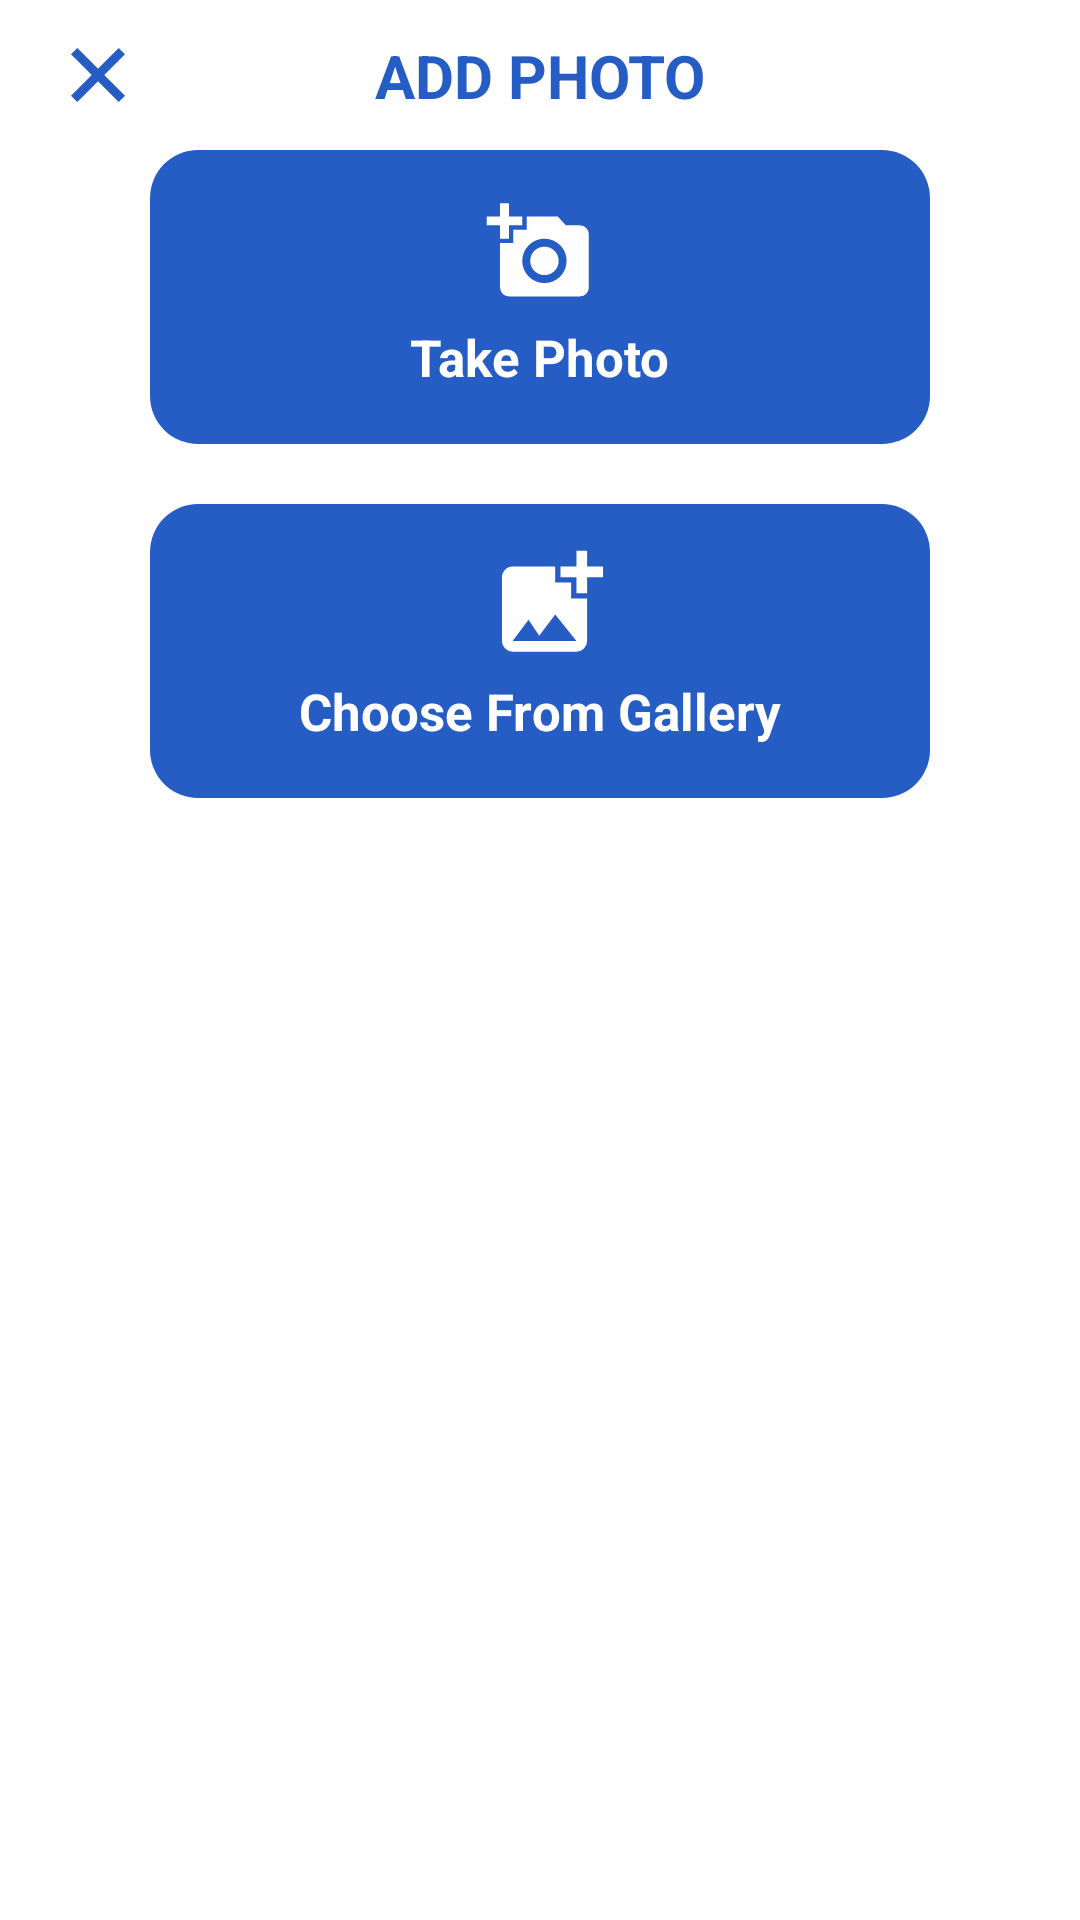

Produce the Android XML layout that renders to this screen, including the resource entries it uses.
<!-- AndroidManifest.xml: application theme AppTheme -->
<!-- res/layout/activity_add_photo_popup.xml -->
<?xml version="1.0" encoding="utf-8"?>
<LinearLayout xmlns:android="http://schemas.android.com/apk/res/android"
    xmlns:app="http://schemas.android.com/apk/res-auto"
    xmlns:tools="http://schemas.android.com/tools"
    android:layout_width="296dp"
    android:layout_height="wrap_content"
    android:orientation="vertical"
    android:background="#ffffff"
    tools:context=".AddPhotoPopup">

    <androidx.constraintlayout.widget.ConstraintLayout
        android:layout_width="match_parent"
        android:layout_height="50dp">

        <ImageView
            android:id="@+id/imageView3"
            android:layout_width="wrap_content"
            android:layout_height="wrap_content"
            android:src="@drawable/add_photo_x"
            android:layout_marginLeft="23.5dp"
            app:layout_constraintBottom_toBottomOf="parent"
            app:layout_constraintStart_toStartOf="parent"
            app:layout_constraintTop_toTopOf="parent"
            android:onClick="mOnClose"/>

        <TextView
            android:layout_width="wrap_content"
            android:layout_height="wrap_content"
            android:text="ADD PHOTO"
            android:textColor="#265DC4"
            android:textStyle="bold"
            android:textSize="20dp"
            android:gravity="center"
            app:layout_constraintBottom_toBottomOf="parent"
            app:layout_constraintEnd_toEndOf="parent"
            app:layout_constraintStart_toStartOf="parent"
            app:layout_constraintTop_toTopOf="parent" />

    </androidx.constraintlayout.widget.ConstraintLayout>

    <androidx.constraintlayout.widget.ConstraintLayout
        android:layout_width="match_parent"
        android:layout_height="wrap_content">
        <ImageView
            android:id="@+id/imageView4"
            android:layout_width="wrap_content"
            android:layout_height="wrap_content"
            android:src="@drawable/take_photo"
            app:layout_constraintBottom_toBottomOf="parent"
            app:layout_constraintEnd_toEndOf="parent"
            app:layout_constraintStart_toStartOf="parent"
            app:layout_constraintTop_toTopOf="parent"
            android:onClick="mOnCamera"/>
        <TextView
            android:layout_width="wrap_content"
            android:layout_height="wrap_content"
            android:text="Take Photo"
            android:textColor="#FFFFFF"
            android:textSize="17dp"
            android:textStyle="bold"
            android:layout_marginTop="40dp"
            app:layout_constraintBottom_toBottomOf="@+id/imageView4"
            app:layout_constraintEnd_toEndOf="@+id/imageView4"
            app:layout_constraintStart_toStartOf="@+id/imageView4"
            app:layout_constraintTop_toTopOf="parent" />
    </androidx.constraintlayout.widget.ConstraintLayout>

    <androidx.constraintlayout.widget.ConstraintLayout
        android:layout_width="match_parent"
        android:layout_marginTop="20dp"
        android:layout_marginBottom="20dp"
        android:layout_height="wrap_content">
        <ImageView
            android:id="@+id/imageView5"
            android:layout_width="wrap_content"
            android:layout_height="wrap_content"
            android:src="@drawable/choose_gallery"
            app:layout_constraintBottom_toBottomOf="parent"
            app:layout_constraintEnd_toEndOf="parent"
            app:layout_constraintStart_toStartOf="parent"
            app:layout_constraintTop_toTopOf="parent"
            android:onClick="mOnGallery"/>
        <TextView
            android:layout_width="wrap_content"
            android:layout_height="wrap_content"
            android:text="Choose From Gallery"
            android:textColor="#FFFFFF"
            android:textSize="17dp"
            android:textStyle="bold"
            android:layout_marginTop="40dp"
            app:layout_constraintBottom_toBottomOf="@+id/imageView5"
            app:layout_constraintEnd_toEndOf="@+id/imageView5"
            app:layout_constraintStart_toStartOf="@+id/imageView5"
            app:layout_constraintTop_toTopOf="parent" />
    </androidx.constraintlayout.widget.ConstraintLayout>


</LinearLayout>
<!-- resources referenced by this layout -->
<resources>
  <!-- drawable add_photo_x (drawable) -->
  <vector xmlns:android="http://schemas.android.com/apk/res/android"
      android:width="18.121dp"
      android:height="18.121dp"
      android:viewportWidth="18.121"
      android:viewportHeight="18.121">
    <path
        android:pathData="M17.061,1.061L1.061,17.061"
        android:strokeWidth="3"
        android:fillColor="#00000000"
        android:strokeColor="#265dc4"/>
    <path
        android:pathData="M1.061,1.061L17.061,17.061"
        android:strokeWidth="3"
        android:fillColor="#00000000"
        android:strokeColor="#265dc4"/>
  </vector>
  <!-- drawable choose_gallery (drawable) -->
  <vector xmlns:android="http://schemas.android.com/apk/res/android"
      android:width="260dp"
      android:height="98dp"
      android:viewportWidth="260"
      android:viewportHeight="98">
    <path
        android:pathData="M16,0L244,0A16,16 0,0 1,260 16L260,82A16,16 0,0 1,244 98L16,98A16,16 0,0 1,0 82L0,16A16,16 0,0 1,16 0z"
        android:fillColor="#265dc4"/>
    <path
        android:pathData="M145.701,24.416v5.3s-3.53,0.018 -3.547,0v-5.3L136.832,24.416s0.018,-3.53 0,-3.547h5.321L142.153,15.547L145.701,15.547L145.701,20.868L151.021,20.868v3.547ZM140.38,31.511L140.38,26.189L135.058,26.189L135.058,20.868L120.868,20.868A3.558,3.558 0,0 0,117.321 24.416L117.321,45.7A3.558,3.558 0,0 0,120.868 49.247L142.153,49.247a3.558,3.558 0,0 0,3.547 -3.547L145.7,31.511ZM120.868,45.7l5.321,-7.095 3.547,5.321 5.321,-7.095 7.095,8.869Z"
        android:fillColor="#fff"/>
  </vector>
  <!-- drawable take_photo (drawable) -->
  <vector xmlns:android="http://schemas.android.com/apk/res/android"
      android:width="260dp"
      android:height="98dp"
      android:viewportWidth="260"
      android:viewportHeight="98">
    <path
        android:pathData="M16,0L244,0A16,16 0,0 1,260 16L260,82A16,16 0,0 1,244 98L16,98A16,16 0,0 1,0 82L0,16A16,16 0,0 1,16 0z"
        android:fillColor="#265dc4"/>
    <path
        android:pathData="M116.678,22.158L116.678,17.718L119.638,17.718L119.638,22.158h4.44L124.078,25.118L119.638,25.118v4.44L116.678,29.558L116.678,25.118L112.238,25.118L112.238,22.158ZM121.118,31.039L121.118,26.599h4.44L125.558,22.158L135.92,22.158L138.629,25.118h4.692a2.969,2.969 0,0 1,2.96 2.96L146.281,45.841a2.969,2.969 0,0 1,-2.96 2.96L119.638,48.801a2.969,2.969 0,0 1,-2.96 -2.96v-14.8ZM131.48,44.361a7.4,7.4 0,1 0,-7.4 -7.4A7.4,7.4 0,0 0,131.48 44.361ZM126.744,36.961a4.736,4.736 0,1 0,4.736 -4.736A4.731,4.731 0,0 0,126.743 36.96Z"
        android:fillColor="#fff"/>
  </vector>
  <style name="AppTheme" parent="Theme.AppCompat.Light.NoActionBar">
          
          <item name="colorPrimary">@color/colorPrimary</item>
          <item name="colorPrimaryDark">@color/colorPrimaryDark</item>
          <item name="colorAccent">@color/colorAccent</item>
      </style>
  <!-- not gathered from this repository: default colours our renderer supplied (Android Studio template values) -->
  <color name="colorPrimary">#FF6200EE</color>
  <color name="colorPrimaryDark">#FF3700B3</color>
  <color name="colorAccent">#FF03DAC5</color>
</resources>
